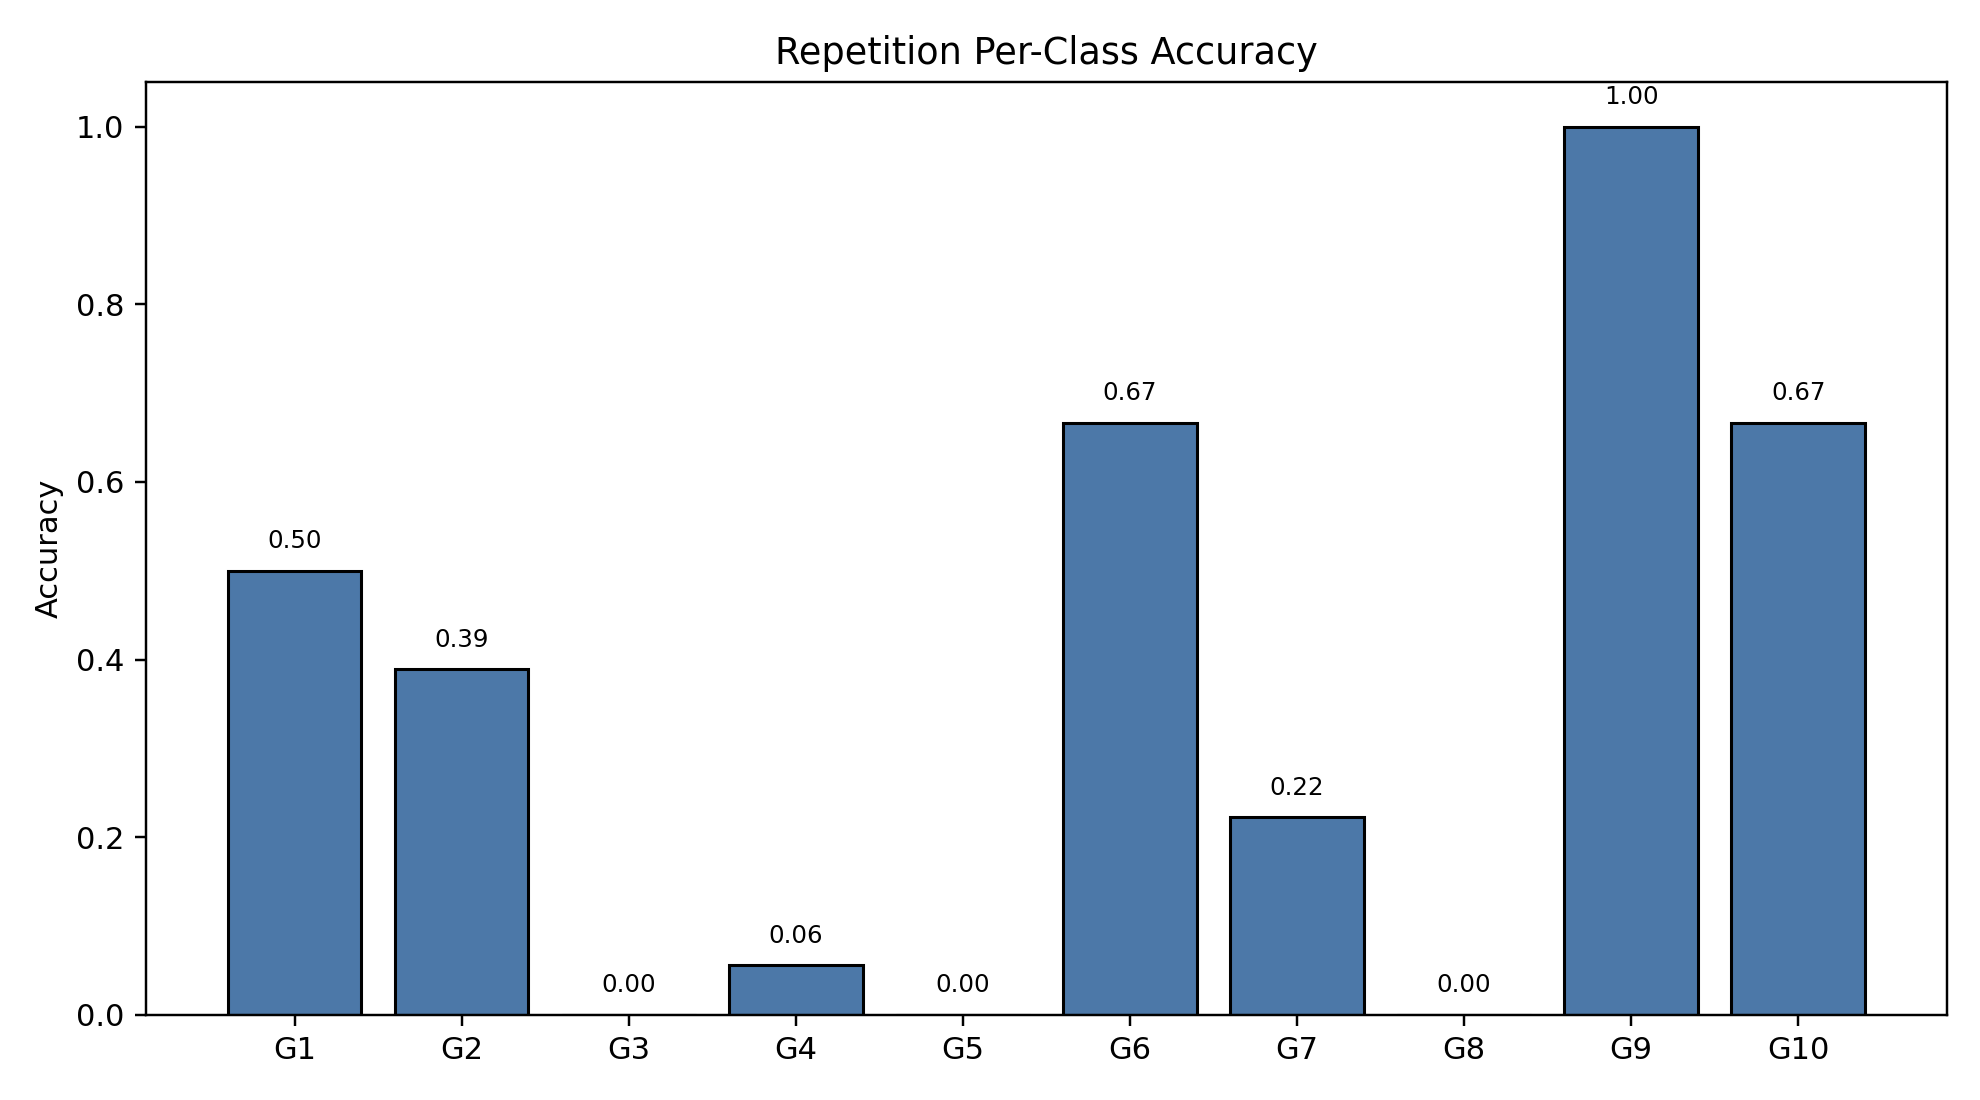

The data file committed next to this chart (first rows):
class_index, gesture_id, support, correct, accuracy
0, 1, 18, 9, 0.5
1, 2, 18, 7, 0.3889
2, 3, 18, 0, 0.0
3, 4, 18, 1, 0.05556
4, 5, 18, 0, 0.0
5, 6, 18, 12, 0.6667
6, 7, 18, 4, 0.2222
7, 8, 18, 0, 0.0
8, 9, 18, 18, 1.0
9, 10, 18, 12, 0.6667
